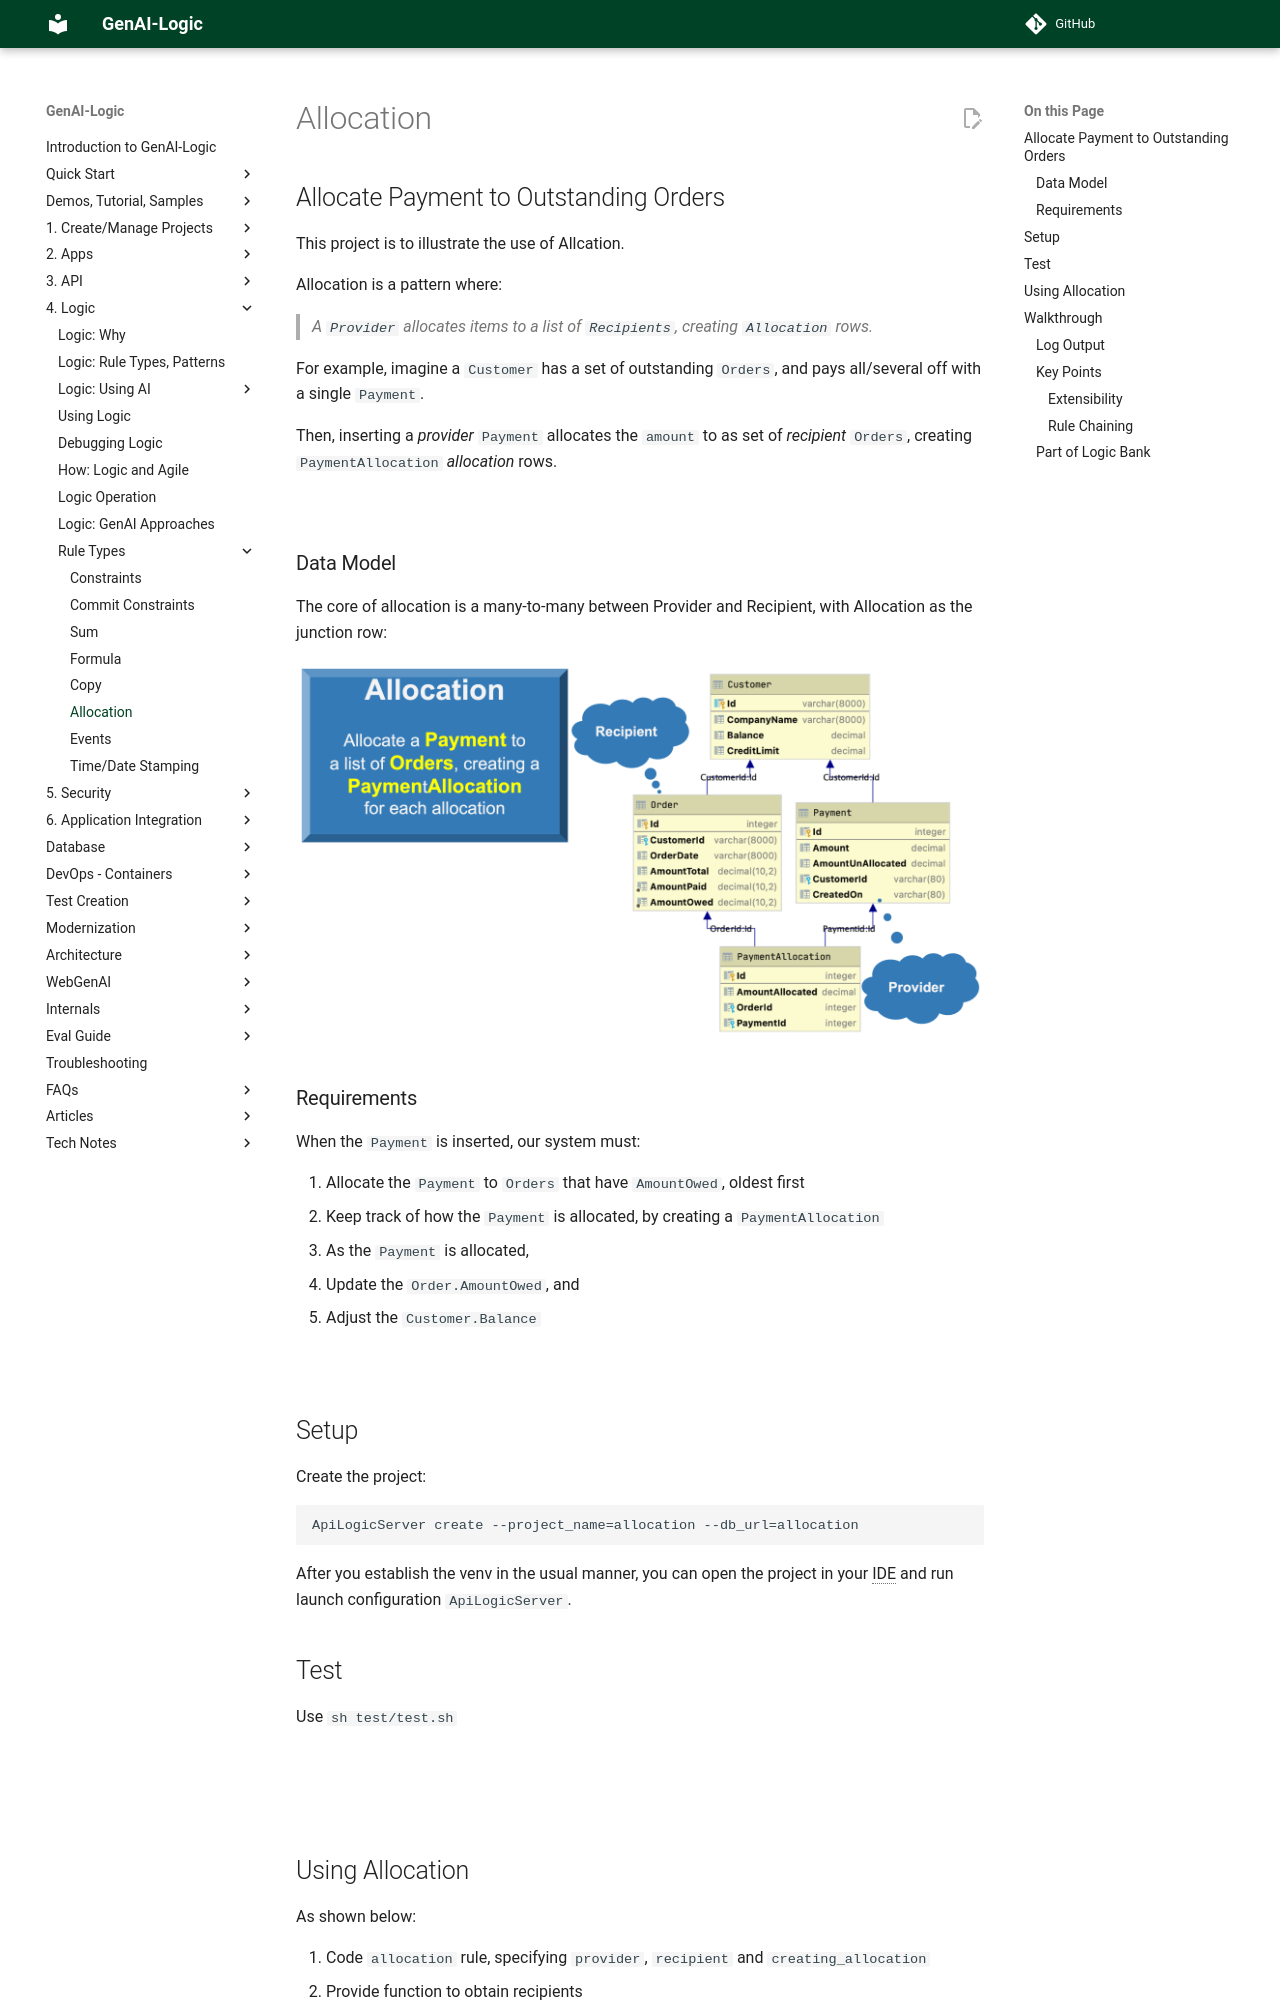

repository: ApiLogicServer/Docs · page: Logic-Allocation/index.html · generator: jekyll

# Allocate Payment to Outstanding Orders

This project is to illustrate the use of Allcation.

Allocation is a pattern where:

> A ```Provider``` allocates items to a list of ```Recipients```,
>creating ```Allocation``` rows.


For example, imagine a ```Customer``` has a set of outstanding
```Orders```, and pays all/several off with a single ```Payment```.

Then, inserting a *provider* `Payment` allocates the `amount` to as set of *recipient* `Orders`,
creating ```PaymentAllocation``` *allocation* rows.


&nbsp;&nbsp;

## Data Model

The core of allocation is a many-to-many between Provider and Recipient, with Allocation as the junction row:

![Background](images/allocation/db.png "Overview")

## Requirements
When the ```Payment``` is inserted, our system must:

1. Allocate the ```Payment``` to ```Orders``` that have ```AmountOwed```, oldest first
1. Keep track of how the ```Payment``` is allocated, by creating 
a ```PaymentAllocation```
1. As the ```Payment``` is allocated,
   1. Update the ```Order.AmountOwed```, and
   1. Adjust the ```Customer.Balance```


&nbsp;&nbsp;


# Setup

Create the project:

```
ApiLogicServer create --project_name=allocation --db_url=allocation
```
After you establish the venv in the usual manner, you can open the project in your IDE and run launch configuration `ApiLogicServer`.


# Test

Use `sh test/test.sh`

&nbsp;&nbsp;

&nbsp;&nbsp;
# Using Allocation

As shown below:

1. Code `allocation` rule, specifying `provider`, `recipient` and `creating_allocation`
2. Provide function to obtain recipients
3. Declare rule on allocation to determine amount allocated

![Allocation Design](images/allocation/allocation-design.png)


# Walkthrough

![Walkthrough](images/allocation/logic-diagram.png "Overview")

The test illustrates allocation logic for our inserted payment,
which operates as follows:

1. The initiating event is the insertion of a ```Payment```, which triggers:
1. The ```allocate``` rule.  It performs the allocation:
   1. Obtains the list of recipient orders by calling the function```unpaid_orders```
   1. For each recipient (```Order```), the system...
      1. Creates a ```PaymentAllocation```, links it to the ```Order``` and ```Payment```,
      1. Invokes the default ```while_calling_allocator```, which
           1. Reduces ```Payment.AmountUnAllocated```
           1. Inserts the ```PaymentAllocation```, which runs the following rules:
              * r1 ```PaymentAllocation.AmountAllocated``` is derived ; 
                 this triggers the next rule...
              * r2 ```Order.AmountPaid``` is adjusted; that triggers... 
              * r3 ```Order.AmountOwed``` is derived; that triggers
              * r4 ```Customer.Balance``` is adjusted
           1. Returns whether the ```Payment.AmountUnAllocated``` has remaining value ( > 0 ).
        1. Tests the returned result
            1. If true (allocation remains), the loop continues for the next recipient
            1. Otherwise, the allocation loop is terminated
 

#### Log Output
Logic operation is visible in the log
